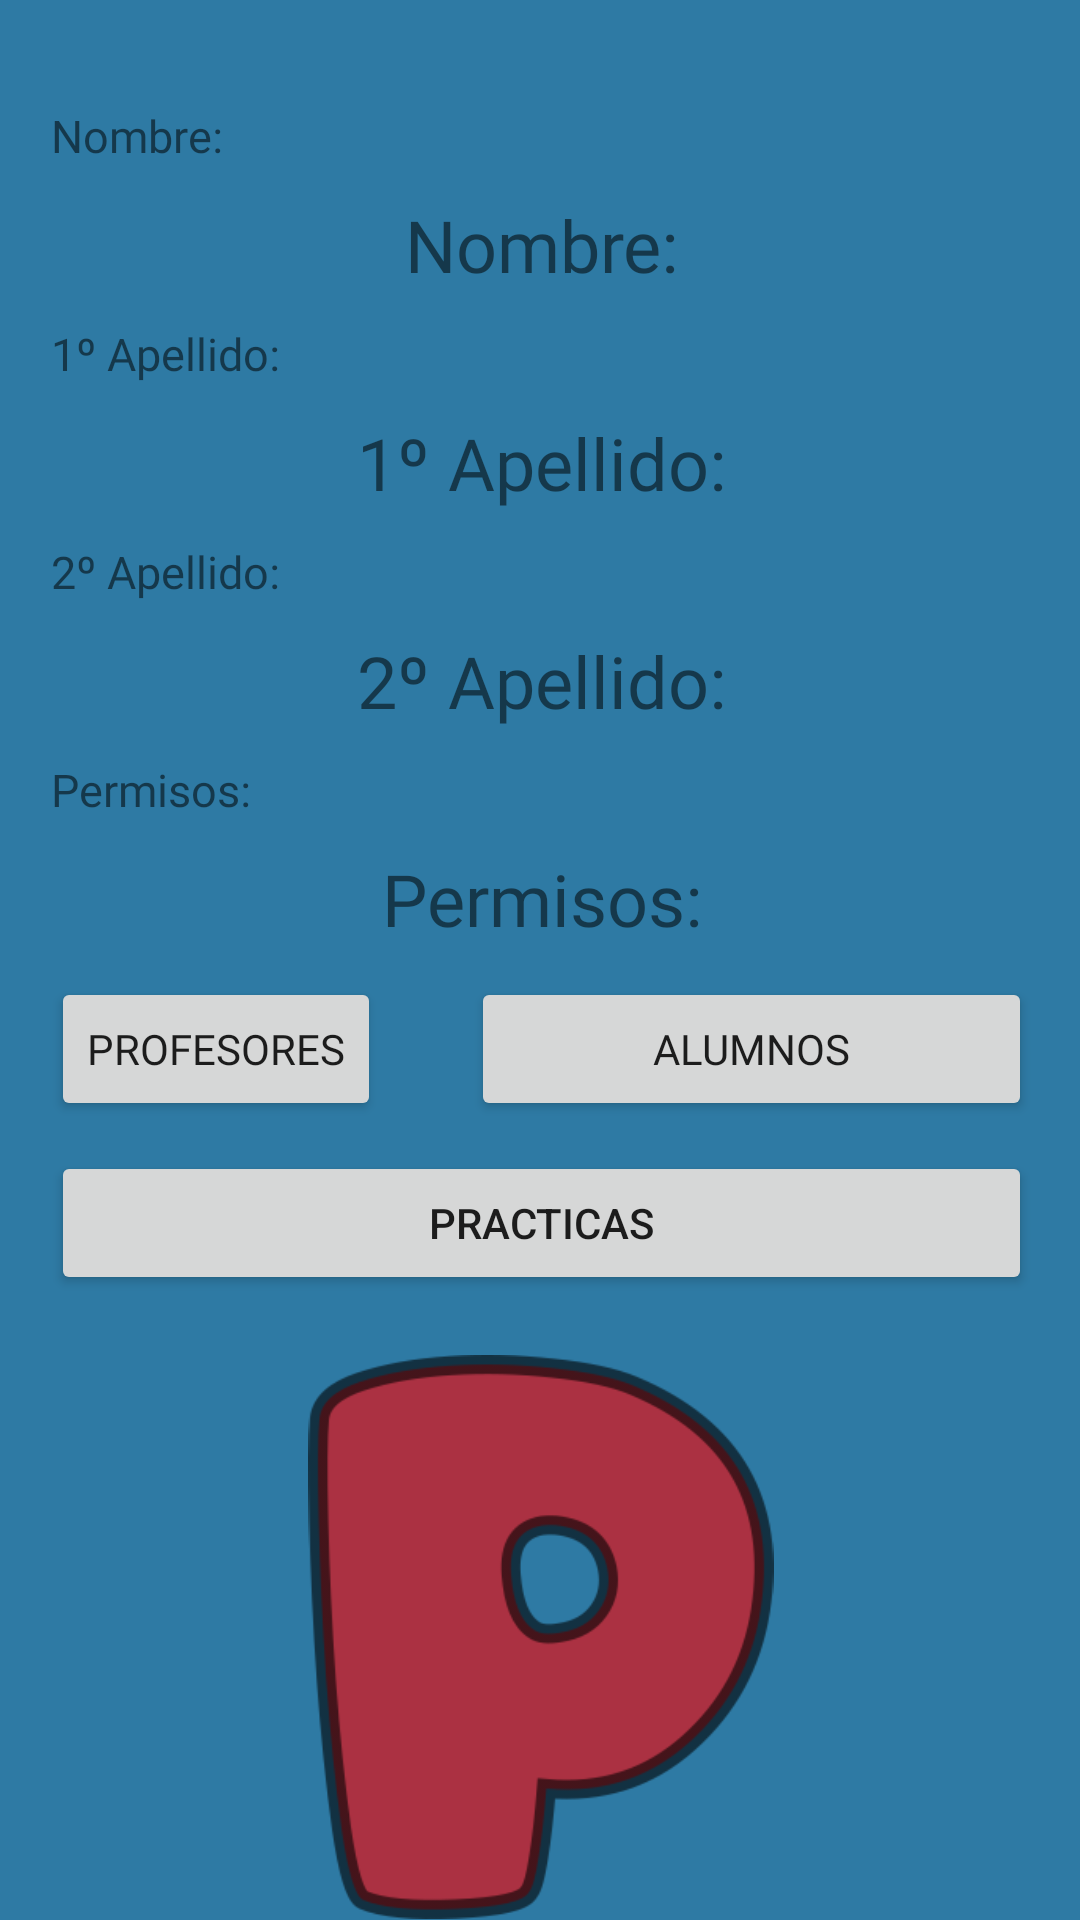

Produce the Android XML layout that renders to this screen, including the resource entries it uses.
<!-- AndroidManifest.xml: application theme Theme.GES_AUTO -->
<!-- res/layout/activity_inicio_profesor.xml -->
<?xml version="1.0" encoding="utf-8"?>
<RelativeLayout xmlns:android="http://schemas.android.com/apk/res/android"
    xmlns:app="http://schemas.android.com/apk/res-auto"
    xmlns:tools="http://schemas.android.com/tools"
    android:layout_width="match_parent"
    android:layout_height="match_parent"
    android:background="#2E7AA4"
    android:rotation="0"
    android:rotationX="0"
    android:rotationY="0"
    tools:context=".InicioProfesor">

    <ScrollView
        android:layout_width="357dp"
        android:layout_height="700dp"
        android:layout_alignParentStart="true"
        android:layout_alignParentTop="true"
        android:layout_marginStart="2dp"
        android:layout_marginTop="25dp"
        app:layout_constraintEnd_toEndOf="parent"
        app:layout_constraintStart_toStartOf="parent"
        app:layout_constraintTop_toTopOf="parent">

        <LinearLayout
            android:layout_width="match_parent"
            android:layout_height="wrap_content"
            android:orientation="vertical">


            <TextView
                android:id="@+id/textnombreEtiqueta"
                android:layout_width="match_parent"
                android:layout_height="wrap_content"
                android:layout_marginLeft="15dp"
                android:layout_marginTop="30px"
                android:layout_marginRight="15dp"
                android:fontFamily="@font/allerta"
                android:text="@string/nombre"
                android:textAlignment="gravity"
                android:textSize="15sp" />

            <TextView
                android:id="@+id/textnombre"
                android:layout_width="match_parent"
                android:layout_height="wrap_content"
                android:layout_marginLeft="15dp"
                android:layout_marginTop="30px"
                android:layout_marginRight="15dp"
                android:fontFamily="@font/allerta"
                android:text="@string/nombre"
                android:textAlignment="center"

                android:textSize="24sp" />

            <TextView
                android:id="@+id/textprimerapellidoEtiqueta"
                android:layout_width="match_parent"
                android:layout_height="wrap_content"
                android:layout_marginLeft="15dp"
                android:layout_marginTop="30px"
                android:layout_marginRight="15dp"
                android:fontFamily="@font/allerta"
                android:text="@string/PrimerApellido"
                android:textAlignment="gravity"
                android:textSize="15sp" />

            <TextView
                android:id="@+id/textprimerapellido"
                android:layout_width="match_parent"
                android:layout_height="wrap_content"
                android:layout_marginLeft="15dp"
                android:layout_marginTop="30px"
                android:layout_marginRight="15dp"
                android:fontFamily="@font/allerta"
                android:text="@string/PrimerApellido"
                android:textAlignment="center"

                android:textSize="24sp" />

            <TextView
                android:id="@+id/textsegundoapellidoetiqueta"
                android:layout_width="match_parent"
                android:layout_height="wrap_content"
                android:layout_marginLeft="15dp"
                android:layout_marginTop="30px"
                android:layout_marginRight="15dp"
                android:fontFamily="@font/allerta"
                android:text="@string/SegundoApellido"
                android:textAlignment="gravity"
                android:textSize="15sp" />

            <TextView
                android:id="@+id/textsegundoapellido"
                android:layout_width="match_parent"
                android:layout_height="wrap_content"
                android:layout_marginLeft="15dp"
                android:layout_marginTop="30px"
                android:layout_marginRight="15dp"
                android:fontFamily="@font/allerta"
                android:text="@string/SegundoApellido"
                android:textAlignment="center"

                android:textSize="24sp" />

            <TextView
                android:id="@+id/textpermisosoetiqueta"
                android:layout_width="match_parent"
                android:layout_height="wrap_content"
                android:layout_marginLeft="15dp"
                android:layout_marginTop="30px"
                android:layout_marginRight="15dp"
                android:fontFamily="@font/allerta"
                android:text="@string/permisos"
                android:textAlignment="gravity"
                android:textSize="15sp" />

            <TextView
                android:id="@+id/textpermisoso"
                android:layout_width="match_parent"
                android:layout_height="wrap_content"
                android:layout_marginLeft="15dp"
                android:layout_marginTop="30px"
                android:layout_marginRight="15dp"
                android:fontFamily="@font/allerta"
                android:text="@string/permisos"
                android:textAlignment="center"

                android:textSize="24sp" />


            <LinearLayout
                android:layout_width="match_parent"
                android:layout_height="wrap_content"
                android:orientation="horizontal">

                <Button
                    android:id="@+id/btnProfesores"
                    android:layout_width="wrap_content"
                    android:layout_height="wrap_content"
                    android:layout_marginLeft="15dp"
                    android:layout_marginTop="30px"
                    android:layout_marginRight="15dp"

                    android:fontFamily="@font/allerta"
                    android:text="@string/Profesores"
                    android:textAlignment="center"
                    android:textSize="14sp" />

                <Button
                    android:id="@+id/btnAlumnos"
                    android:layout_width="match_parent"
                    android:layout_height="wrap_content"
                    android:layout_marginLeft="15dp"
                    android:layout_marginTop="30px"
                    android:layout_marginRight="15dp"
                    android:fontFamily="@font/allerta"
                    android:text="@string/Alumnos"
                    android:textAlignment="center"
                    android:textSize="14sp" />
            </LinearLayout>

            <Button
                android:id="@+id/buttonPracticas"
                android:layout_width="match_parent"
                android:layout_height="wrap_content"
                android:layout_marginLeft="15dp"
                android:layout_marginTop="30px"
                android:layout_marginRight="15dp"
                android:text="@string/Practicas" />

            <ImageView
                android:id="@+id/p_profesor_fondo"
                android:layout_width="288dp"
                android:layout_height="188dp"
                android:layout_gravity="center"
                android:layout_marginTop="20dp"
                android:contentDescription="@string/p_proofesor_fondo"
                app:srcCompat="@drawable/p_profesor" />


        </LinearLayout>
    </ScrollView>

</RelativeLayout>
<!-- resources referenced by this layout -->
<resources>
  <!-- drawable p_profesor: png bitmap (drawable-v24, 16057 bytes) -->
  <string name="Alumnos">Alumnos</string>
  <string name="Practicas">Practicas</string>
  <string name="PrimerApellido">1º Apellido: </string>
  <string name="Profesores">Profesores</string>
  <string name="SegundoApellido">2º Apellido:  </string>
  <string name="nombre">Nombre: </string>
  <string name="p_proofesor_fondo">P_profesor_fondo</string>
  <string name="permisos">Permisos: </string>
  <style name="Theme.GES_AUTO" parent="Theme.MaterialComponents.DayNight.NoActionBar">
          
          <item name="colorPrimary">@color/purple_500</item>
          <item name="colorPrimaryVariant">@color/purple_700</item>
          <item name="colorOnPrimary">@color/white</item>
          
          <item name="colorSecondary">@color/teal_200</item>
          <item name="colorSecondaryVariant">@color/teal_700</item>
          <item name="colorOnSecondary">@color/black</item>
          
          <item name="android:statusBarColor" tools:targetApi="l">?attr/colorPrimaryVariant</item>
          
  
  
      </style>
  <!-- not gathered from this repository: default colours our renderer supplied (Android Studio template values) -->
  <color name="purple_500">#FF6200EE</color>
  <color name="purple_700">#FF3700B3</color>
  <color name="teal_200">#FF03DAC5</color>
  <color name="teal_700">#FF018786</color>
  <color name="black">#FF000000</color>
  <color name="white">#FFFFFFFF</color>
</resources>
